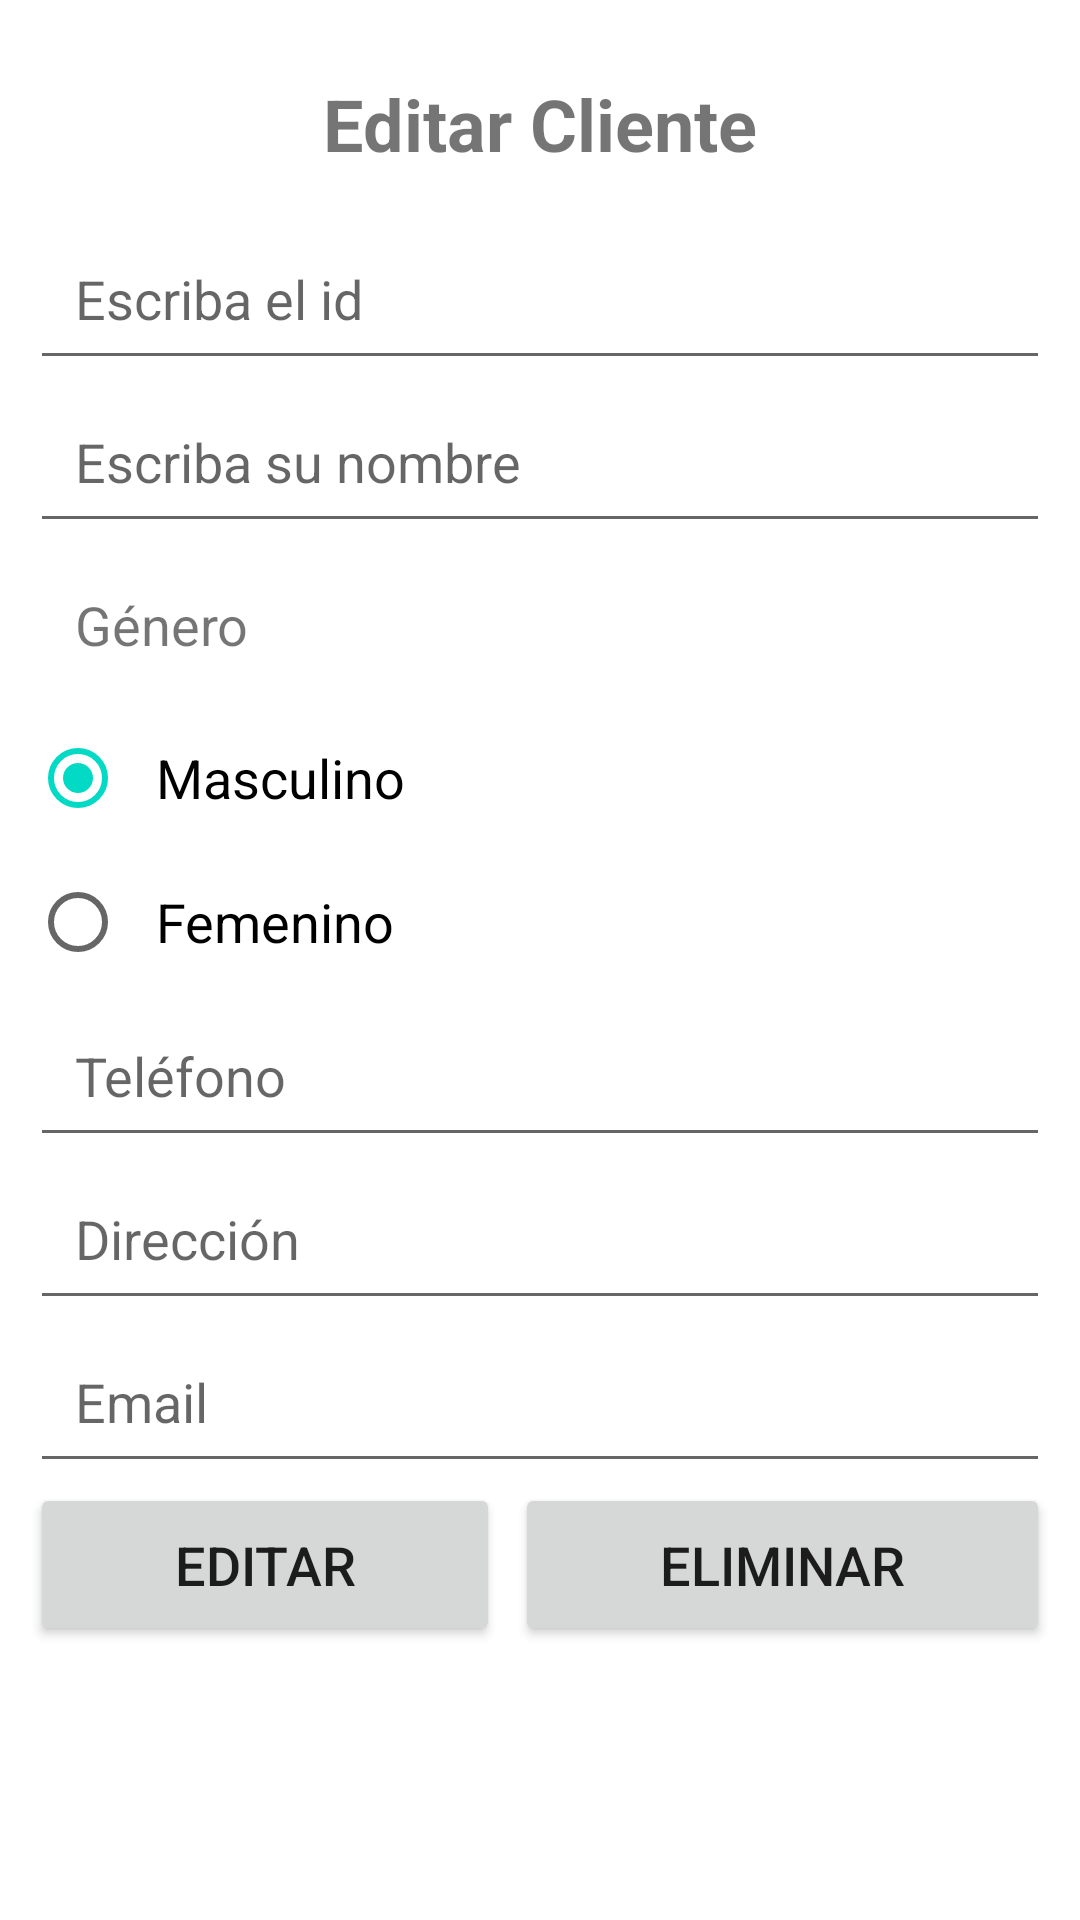

Android layout source for this screen:
<!-- AndroidManifest.xml: application theme Theme.SQLApplication -->
<!-- res/layout/activity_edit.xml -->
<?xml version="1.0" encoding="utf-8"?>
<androidx.constraintlayout.widget.ConstraintLayout xmlns:android="http://schemas.android.com/apk/res/android"
    xmlns:app="http://schemas.android.com/apk/res-auto"
    xmlns:tools="http://schemas.android.com/tools"
    android:layout_width="match_parent"
    android:layout_height="match_parent"
    tools:context=".presentation.EditActivity">

    <LinearLayout
        android:layout_width="match_parent"
        android:layout_height="match_parent"
        android:orientation="vertical">

        <ScrollView
            android:layout_width="match_parent"
            android:layout_height="match_parent">

            <LinearLayout
                android:layout_width="match_parent"
                android:layout_height="wrap_content"
                android:orientation="vertical"
                android:padding="10dp">

                <TextView
                    android:layout_width="match_parent"
                    android:layout_height="wrap_content"
                    android:padding="15dp"
                    android:text="@string/formedit_title"
                    android:textSize="24sp"
                    android:textStyle="bold"
                    android:textAlignment="center"
                    android:gravity="center_horizontal"/>

                <EditText
                    android:id="@+id/edtId"
                    android:layout_width="match_parent"
                    android:layout_height="wrap_content"
                    android:ems="10"
                    android:hint="@string/formedit_id"
                    android:padding="15dp"
                    android:textSize="18sp"
                    android:focusable="false"
                    android:inputType="none"
                    android:textIsSelectable="false" />

                <EditText
                    android:id="@+id/edtName"
                    android:layout_width="match_parent"
                    android:layout_height="wrap_content"
                    android:ems="10"
                    android:hint="@string/formnew_name"
                    android:inputType="textPersonName"
                    android:padding="15dp"
                    android:textSize="18sp" />

                <TextView
                    android:id="@+id/textView"
                    android:layout_width="match_parent"
                    android:layout_height="wrap_content"
                    android:padding="15dp"
                    android:text="@string/formnew_gender"
                    android:textSize="18sp" />

                <RadioGroup
                    android:layout_width="match_parent"
                    android:layout_height="wrap_content">

                    <RadioButton
                        android:id="@+id/rdbMasculino"
                        android:layout_width="match_parent"
                        android:layout_height="wrap_content"
                        android:checked="true"
                        android:padding="10dp"
                        android:text="@string/formnew_gender_m"
                        android:textSize="18sp" />

                    <RadioButton
                        android:id="@+id/rdbFemenino"
                        android:layout_width="match_parent"
                        android:layout_height="wrap_content"
                        android:padding="10dp"
                        android:text="@string/formnew_gender_f"
                        android:textSize="18sp" />

                </RadioGroup>

                <EditText
                    android:id="@+id/edtPhone"
                    android:layout_width="match_parent"
                    android:layout_height="wrap_content"
                    android:ems="10"
                    android:hint="@string/formnew_phone"
                    android:inputType="phone"
                    android:padding="15dp"
                    android:textSize="18sp" />

                <EditText
                    android:id="@+id/edtAddress"
                    android:layout_width="match_parent"
                    android:layout_height="wrap_content"
                    android:ems="10"
                    android:gravity="start|top"
                    android:hint="@string/formnew_address"
                    android:inputType="textMultiLine"
                    android:padding="15dp"
                    android:textSize="18sp" />

                <EditText
                    android:id="@+id/edtEmail"
                    android:layout_width="match_parent"
                    android:layout_height="wrap_content"
                    android:ems="10"
                    android:hint="@string/formnew_email"
                    android:inputType="textEmailAddress"
                    android:padding="15dp"
                    android:textSize="18sp" />

                <LinearLayout
                    android:layout_width="match_parent"
                    android:layout_height="wrap_content"
                    android:orientation="horizontal">

                    <Button
                        android:id="@+id/btnEdit"
                        android:layout_width="wrap_content"
                        android:layout_height="wrap_content"
                        android:layout_marginRight="5dp"
                        android:layout_weight="1"
                        android:onClick="editCustomer"
                        android:padding="15dp"
                        android:text="@string/button_edit"
                        android:textSize="18sp"
                        tools:ignore="TextContrastCheck" />

                    <Button
                        android:id="@+id/btnDelete"
                        android:layout_width="wrap_content"
                        android:layout_height="wrap_content"
                        android:onClick="deleteCustomer"
                        android:padding="15dp"
                        android:paddingTop="15dp"
                        android:text="@string/button_delete"
                        android:textSize="18sp"
                        tools:ignore="TextContrastCheck"
                        android:layout_weight="1"/>
                </LinearLayout>


            </LinearLayout>

        </ScrollView>
    </LinearLayout>

</androidx.constraintlayout.widget.ConstraintLayout>
<!-- resources referenced by this layout -->
<resources>
  <string name="button_delete">Eliminar</string>
  <string name="button_edit">Editar</string>
  <string name="formedit_id">Escriba el id</string>
  <string name="formedit_title">Editar Cliente</string>
  <string name="formnew_address">Dirección</string>
  <string name="formnew_email">Email</string>
  <string name="formnew_gender">Género</string>
  <string name="formnew_gender_f">Femenino</string>
  <string name="formnew_gender_m">Masculino</string>
  <string name="formnew_name">Escriba su nombre</string>
  <string name="formnew_phone">Teléfono</string>
  <style name="Theme.SQLApplication" parent="Theme.MaterialComponents.DayNight.DarkActionBar">
          
          <item name="colorPrimary">@color/purple_500</item>
          <item name="colorPrimaryVariant">@color/purple_700</item>
          <item name="colorOnPrimary">@color/white</item>
          
          <item name="colorSecondary">@color/teal_200</item>
          <item name="colorSecondaryVariant">@color/teal_700</item>
          <item name="colorOnSecondary">@color/black</item>
          
          <item name="android:statusBarColor" tools:targetApi="l">?attr/colorPrimaryVariant</item>
          
      </style>
  <!-- not gathered from this repository: default colours our renderer supplied (Android Studio template values) -->
  <color name="purple_500">#FF6200EE</color>
  <color name="purple_700">#FF3700B3</color>
  <color name="teal_200">#FF03DAC5</color>
  <color name="teal_700">#FF018786</color>
  <color name="black">#FF000000</color>
  <color name="white">#FFFFFFFF</color>
</resources>
